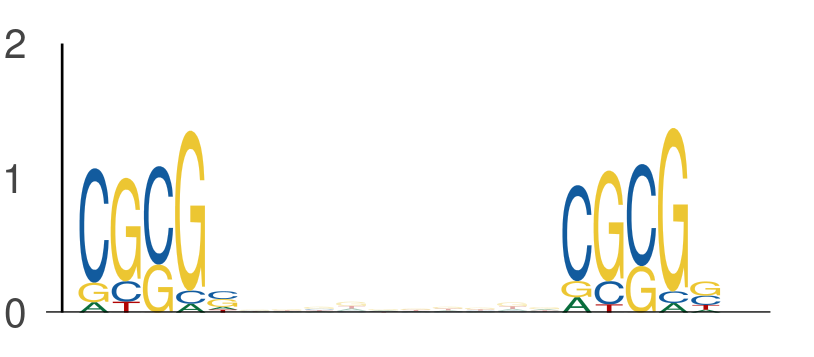

Values plotted in this chart, from the file beside it:
seq_index, start_position, end_position, is_reversed_complement
3297, 47, 52, 0
3297, 62, 67, 0
4583, 49, 54, 0
4583, 64, 69, 0
6585, 43, 48, 0
6585, 58, 63, 0
6689, 45, 50, 0
6689, 60, 65, 0
1895, 58, 63, 0
1895, 73, 78, 0
5034, 55, 60, 0
5034, 70, 75, 0
6172, 24, 29, 0
6172, 39, 44, 0
7517, 41, 46, 0
7517, 56, 61, 0
6977, 51, 56, 0
6977, 66, 71, 0
7421, 52, 57, 0
7421, 67, 72, 0
5584, 29, 34, 0
5584, 44, 49, 0
2040, 51, 56, 0
2040, 66, 71, 0
5400, 25, 30, 0
5400, 40, 45, 0
3506, 8, 13, 0
3506, 23, 28, 0
875, 30, 35, 0
875, 45, 50, 0
3091, 44, 49, 0
3091, 59, 64, 0
4104, 27, 32, 0
4104, 42, 47, 0
4756, 39, 44, 0
4756, 54, 59, 0
1115, 41, 46, 0
1115, 56, 61, 0
1713, 63, 68, 0
1713, 78, 83, 0
6152, 53, 58, 0
6152, 68, 73, 0
3321, 51, 56, 0
3321, 66, 71, 0
3321, 49, 54, 0
3321, 64, 69, 0
2089, 2, 7, 0
2089, 17, 22, 0
4087, 33, 38, 0
4087, 48, 53, 0
2852, 64, 69, 0
2852, 79, 84, 0
5071, 62, 67, 0
5071, 77, 82, 0
4596, 19, 24, 0
4596, 34, 39, 0
4596, 17, 22, 0
4596, 32, 37, 0
3036, 20, 25, 0
3036, 35, 40, 0
... 636 more rows
